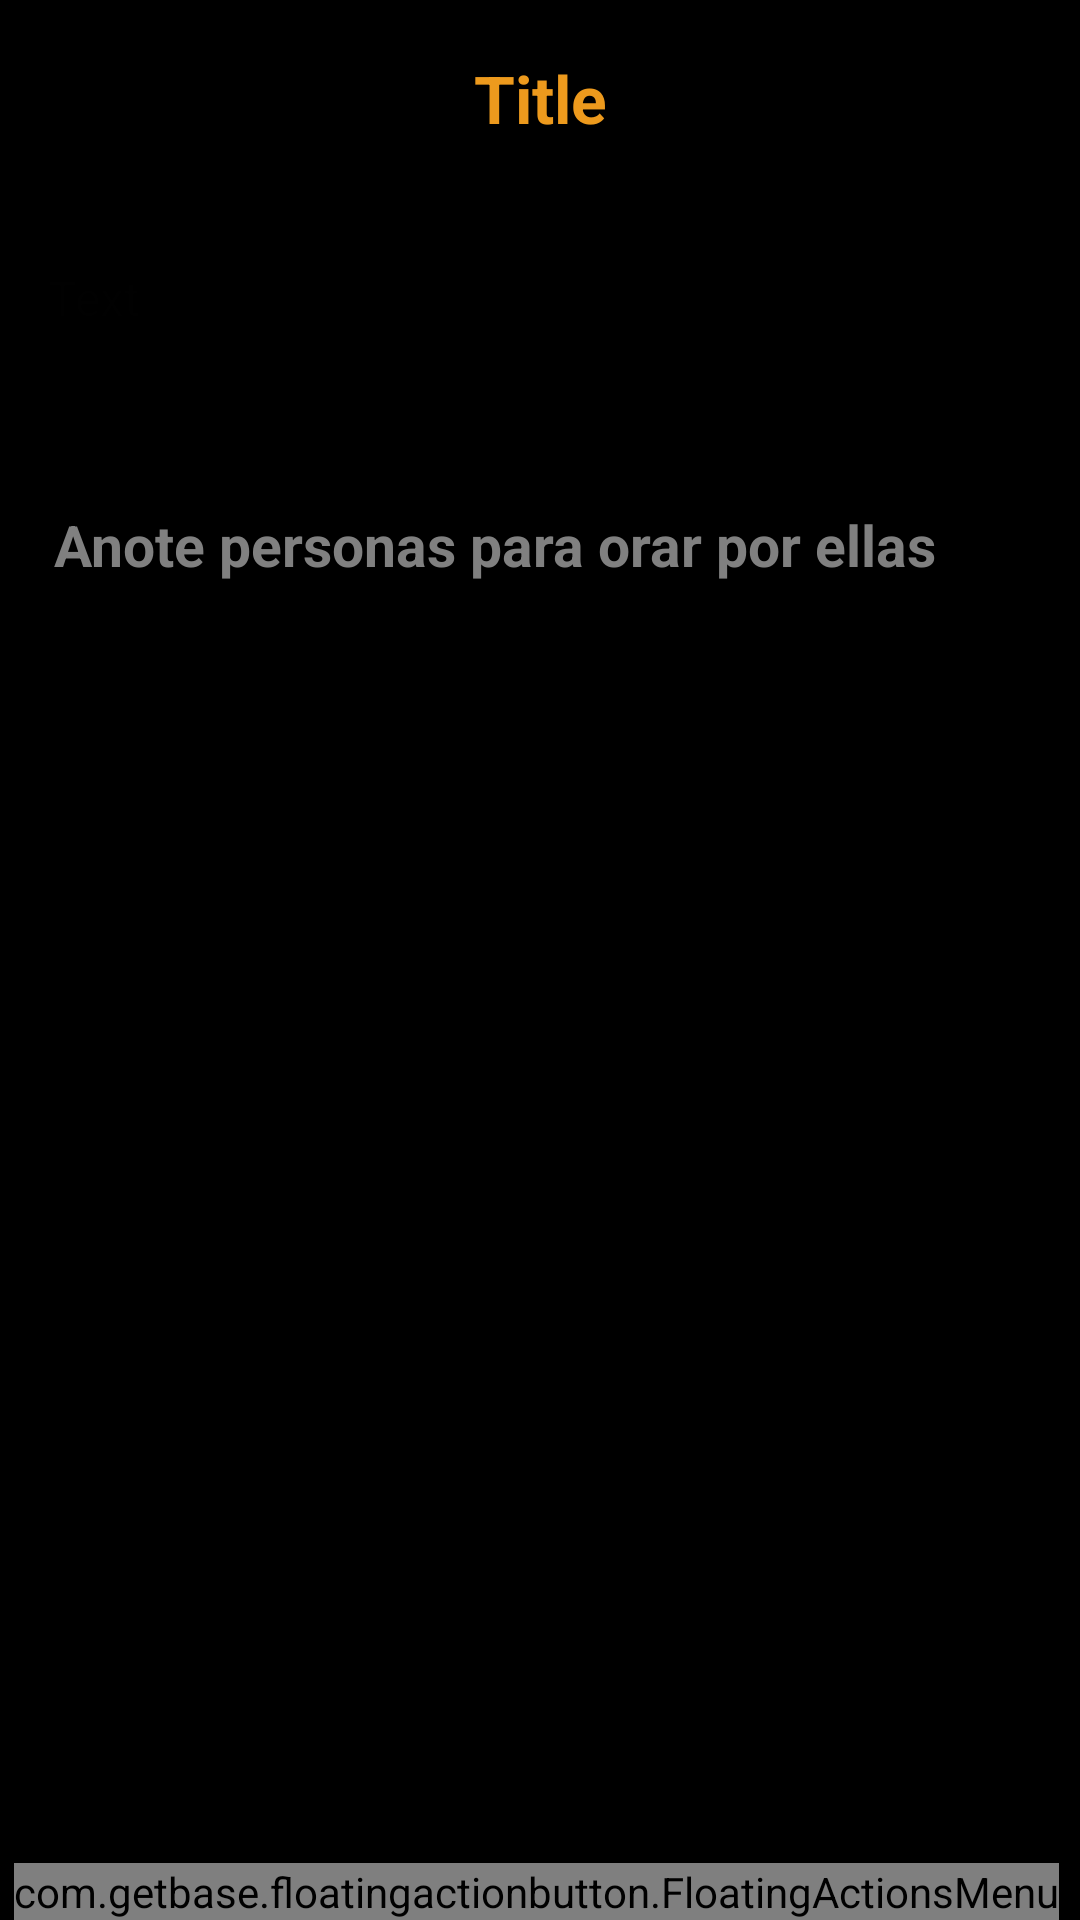

The Android layout XML behind this screen, and the referenced resources:
<!-- AndroidManifest.xml: activity theme android:Theme.NoTitleBar -->
<!-- res/layout/contenido.xml -->
<?xml version="1.0" encoding="utf-8"?>

<RelativeLayout xmlns:android="http://schemas.android.com/apk/res/android"
    xmlns:fab="http://schemas.android.com/apk/res-auto"
    android:orientation="vertical"
    android:layout_width="match_parent"
    android:layout_height="match_parent"
    android:id="@+id/relativeL">

    <android.support.v4.widget.NestedScrollView
        android:id="@+id/scrol"
        android:layout_width="match_parent"
        android:layout_height="match_parent">
<LinearLayout
    android:layout_width="match_parent"
    android:layout_height="match_parent"
    android:orientation="vertical">


        <TextView
            android:focusable="false"
            android:layout_width="match_parent"
            android:layout_height="wrap_content"
            android:text="Title"
            android:id="@+id/txtTitulo"
            android:layout_gravity="center"
            android:textAlignment="center"
            android:layout_marginTop="10dp"
            android:textColor="#ed9a1d"
            android:padding="8dp"
            android:textSize="22sp"
            android:focusableInTouchMode="false"
            android:textStyle="bold" />

        <TextView
            android:padding="8dp"
            android:layout_width="match_parent"
            android:layout_height="wrap_content"
            android:text="Text"
            android:id="@+id/txtTexto"
            android:layout_marginTop="25dp"
            android:layout_marginLeft="8dp"
            android:layout_marginRight="8dp"
            android:textColor="#010101"
            android:textSize="16sp"
            android:focusable="false"
            android:textIsSelectable="true" />


    <TextView
        android:layout_width="wrap_content"
        android:layout_height="wrap_content"
        android:text="Estoy orando por:"
        android:textColor="#000000"
        android:textStyle="bold|italic"
        android:layout_marginTop="13dp"
        android:id="@+id/txtOrandoPor"
        android:textSize="19dp"
        android:layout_gravity="center_horizontal" />

    <TextView
        android:focusableInTouchMode="true"
        android:layout_width="match_parent"
        android:layout_height="wrap_content"
        android:textAppearance="?android:attr/textAppearanceLarge"
        android:id="@+id/txtPersonas"
        android:hint="Anote personas para orar por ellas"
        android:textColor="#1e1a1a"
        android:textStyle="bold"
        android:textSize="19sp"
        android:padding="10dp"
        android:layout_marginLeft="8dp"
        android:layout_marginBottom="10dp"
        android:layout_marginTop="2dp" />

</LinearLayout>


    </android.support.v4.widget.NestedScrollView>
    <com.getbase.floatingactionbutton.FloatingActionsMenu
        android:id="@+id/multiple_actions"
        android:layout_width="wrap_content"
        android:layout_height="wrap_content"
        android:layout_alignParentBottom="true"
        android:layout_alignParentEnd="true"
        android:layout_alignParentRight="true"
        android:layout_marginEnd="7dp"
        android:layout_marginRight="7dp"
        fab:fab_addButtonColorNormal="@color/colorPrimaryDark"
        fab:fab_addButtonColorPressed="@color/colorPrimary"
        fab:fab_addButtonPlusIconColor="#ffffff"
        android:layout_gravity="right|bottom">

        <com.getbase.floatingactionbutton.FloatingActionButton
            android:id="@+id/pink_icon"
            android:layout_width="wrap_content"
            android:layout_height="wrap_content"
            android:src="@drawable/ic_tools"
            fab:fab_colorNormal="@color/colorPrimary"
            fab:fab_colorPressed="@color/colorAccent"
            />
        

        <com.getbase.floatingactionbutton.FloatingActionButton
            android:id="@+id/fabRemoveMark"
            android:layout_width="wrap_content"
            android:layout_height="wrap_content"
            android:src="@drawable/ic_desmark"
            fab:fab_colorNormal="@color/colorPrimary"
            fab:fab_size="mini"
            fab:fab_colorPressed="@color/colorAccent"
            />
        
        <com.getbase.floatingactionbutton.FloatingActionButton
            android:id="@+id/fabMark"
            android:layout_width="wrap_content"
            android:layout_height="wrap_content"
            android:src="@drawable/ic_mark"
            fab:fab_colorNormal="@color/colorPrimary"
            fab:fab_size="mini"
            fab:fab_colorPressed="@color/colorAccent"
            fab:fab_title="Subrayar"
            />
        
    </com.getbase.floatingactionbutton.FloatingActionsMenu>

</RelativeLayout>
<!-- resources referenced by this layout -->
<resources>
  <color name="colorAccent">#009688</color>
  <color name="colorPrimary">#263961</color>
  <color name="colorPrimaryDark">#0F335B</color>
  <!-- drawable ic_desmark: png bitmap (drawable-hdpi, 466 bytes) -->
  <!-- drawable ic_mark: png bitmap (drawable-hdpi, 371 bytes) -->
</resources>
